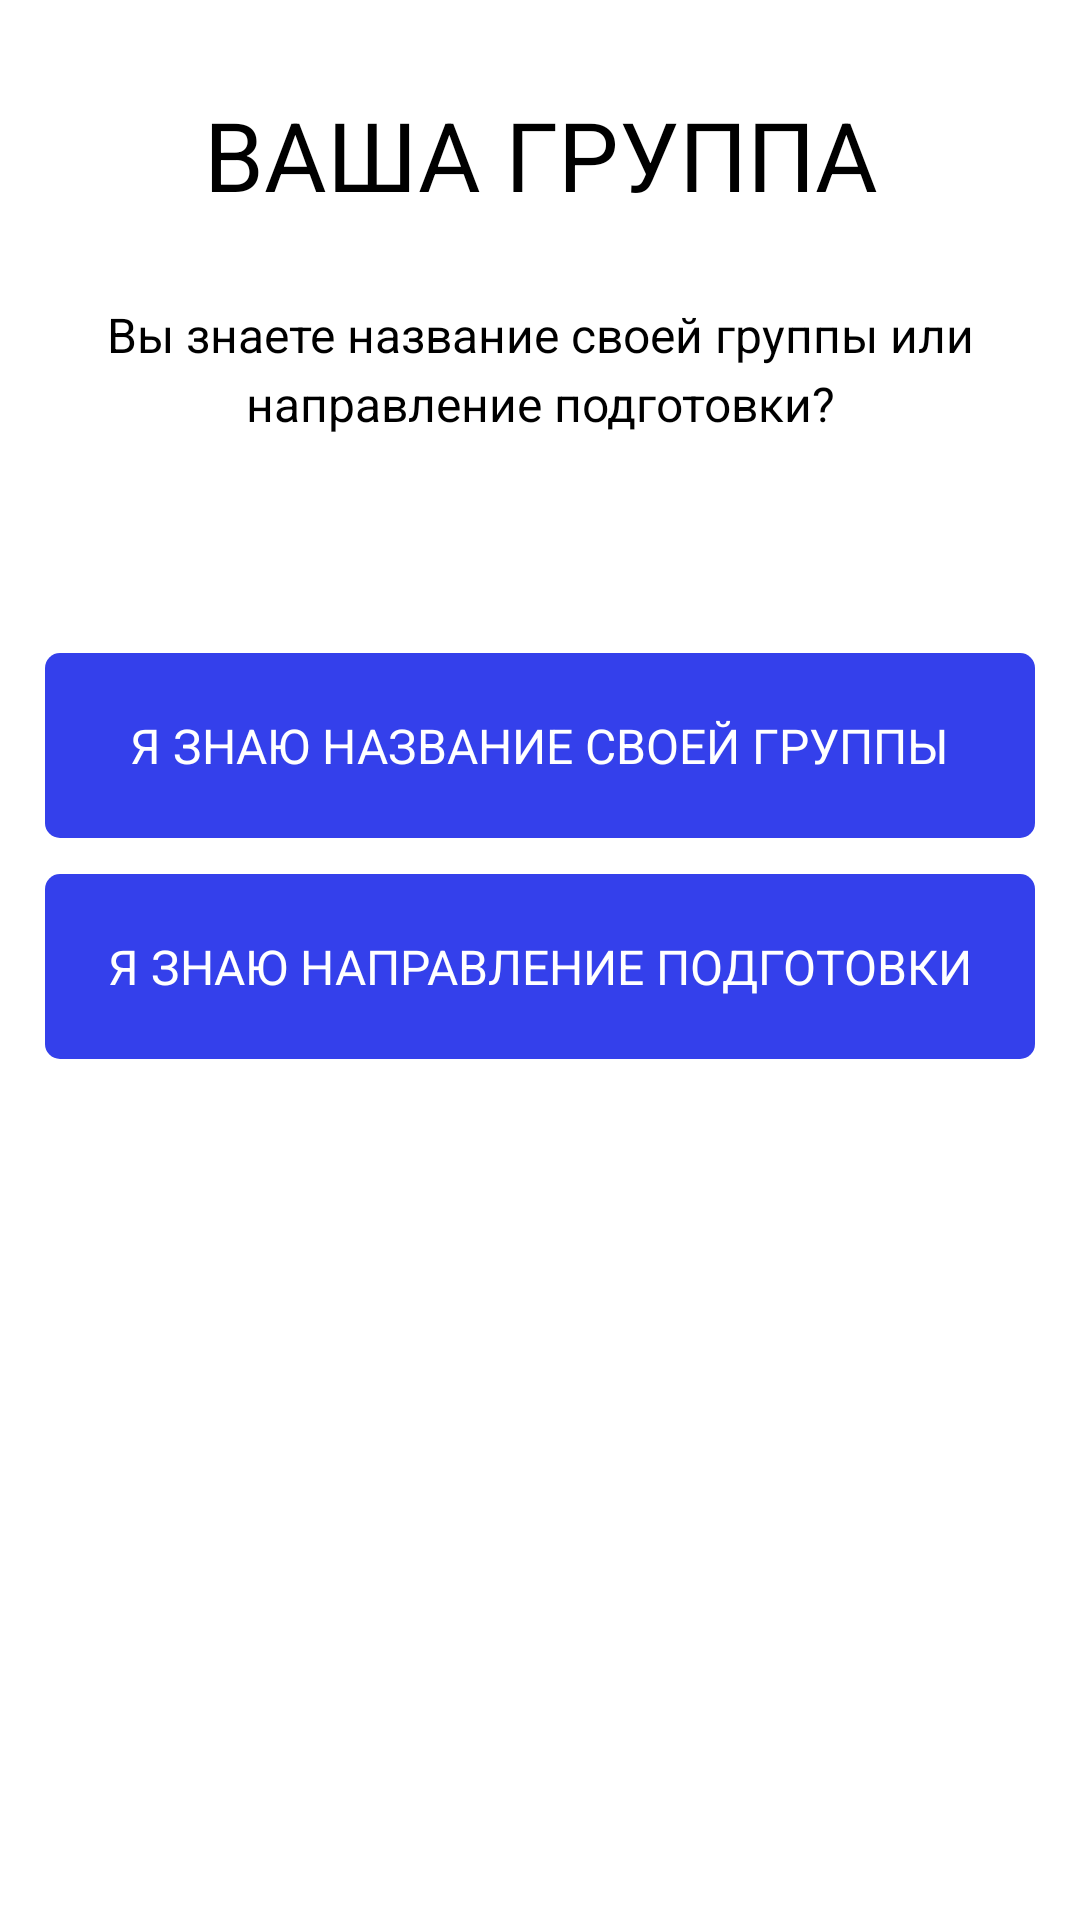

The Android layout XML behind this screen, and the referenced resources:
<!-- AndroidManifest.xml: application theme Theme.MyApp.Main -->
<!-- res/layout/fragment_start_activity_group.xml -->
<?xml version="1.0" encoding="utf-8"?>
<RelativeLayout xmlns:android="http://schemas.android.com/apk/res/android"
    android:layout_width="match_parent"
    android:layout_height="match_parent">

    
    <TextView
        android:id="@+id/main_text"
        android:layout_width="wrap_content"
        android:layout_height="wrap_content"
        android:layout_alignParentTop="true"
        android:layout_centerHorizontal="true"
        android:layout_marginTop="30dp"
        android:layout_marginStart="12dp"
        android:text="@string/Your_group"
        android:textAppearance="@style/text_h2_style"
        android:lineSpacingExtra="9sp"
        android:gravity="center_horizontal|top"
        />

    
    <TextView
        android:id="@+id/second_text"
        android:layout_centerHorizontal="true"
        android:textAlignment="center"
        android:layout_width="wrap_content"
        android:layout_height="wrap_content"
        android:layout_below="@id/main_text"
        android:layout_margin="30dp"
        android:lineSpacingExtra="4sp"
        android:text="@string/Do_you_know_group"
        android:textAppearance="@style/text_style"
        android:translationY="-2.25sp" />

    
    <RelativeLayout
        android:id="@+id/I_know_group_name_btn"
        android:layout_marginTop="40dp"
        android:layout_width="match_parent"
        android:layout_height="wrap_content"
        android:layout_marginStart="30dp"
        android:layout_below="@id/second_text"
        android:layout_centerHorizontal="true"
        android:background="@drawable/button_blue"
        android:padding="20dp">
        <TextView
            android:layout_width="wrap_content"
            android:layout_centerHorizontal="true"
            android:layout_height="wrap_content"
            android:textColor="@color/gold"
            android:text="@string/I_know_group_name"
            android:textAppearance="@style/text_style_caps"/>
    </RelativeLayout>
    <RelativeLayout
        android:id="@+id/I_know_the_direction_of_training_btn"
        android:layout_width="match_parent"
        android:layout_height="wrap_content"
        android:layout_marginStart="30dp"
        android:padding="20dp"
        android:layout_marginTop="12dp"
        android:background="@drawable/button_blue"
        android:layout_centerHorizontal="true"
        android:layout_below="@id/I_know_group_name_btn">
        <TextView
            android:layout_width="wrap_content"
            android:layout_height="wrap_content"
            android:textColor="@color/gold"
            android:layout_centerHorizontal="true"
            android:textAppearance="@style/text_style_caps"
            android:text="@string/I_know_the_direction_of_training"
            />
    </RelativeLayout>

</RelativeLayout>
<!-- resources referenced by this layout -->
<resources>
  <color name="gold">#FFFFFF</color>
  <!-- drawable button_blue (drawable) -->
  <?xml version="1.0" encoding="utf-8"?>
  <selector xmlns:android="http://schemas.android.com/apk/res/android">
      <item>
          <shape android:shape="rectangle">
              <solid android:color="@color/primary_btn"/>
              <corners android:radius="5dp" />
          </shape>
      </item>
  </selector>
  <string name="Do_you_know_group">Вы знаете название своей группы или направление подготовки?</string>
  <string name="I_know_group_name">Я знаю название своей группы</string>
  <string name="I_know_the_direction_of_training">Я знаю направление подготовки</string>
  <string name="Your_group">Ваша группа</string>
  <style name="text_h2_style">
          <item name="android:textSize">32sp</item>
          <item name="fontFamily">@font/montserrat_semibold</item>
          <item name="textAllCaps">true</item>
      </style>
  <style name="text_style">
          <item name="fontFamily">@font/montserrat_semibold</item>
          <item name="android:textSize">16sp</item>
      </style>
  <style name="text_style_caps">
          <item name="fontFamily">@font/montserrat_semibold</item>
          <item name="android:textSize">16sp</item>
          <item name="textAllCaps">true</item>
      </style>
  <style name="Theme.MyApp.Main" parent="Theme.MaterialComponents.DayNight.NoActionBar">
          
          <item name="colorPrimary">@color/sea50</item>
          <item name="colorError">@color/error</item>
          <item name="android:textColor">@color/black</item>
          <item name="itemTextColor">@color/black</item>
          <item name="android:textColorPrimary">@color/black</item> 
          <item name="android:textColorSecondary">@color/coal</item>
          <item name="android:listChoiceBackgroundIndicator">@color/black</item> 
          <item name="colorPrimaryVariant">@color/black</item>
          <item name="colorSecondary">@color/fierd50</item>
          <item name="colorOnPrimary">@color/black</item>
          <item name="colorOnError">@color/black</item>
          <item name="chipStyle">@style/Widget.MaterialComponents.Chip.Action</item>
          <item name="textInputStyle">@style/Widget.MaterialComponents.TextInputLayout.FilledBox</item>
          <item name="android:listViewStyle">@color/sea</item>
          <item name="android:textViewStyle">@color/black</item>
          <item name="textColorAlertDialogListItem">@color/black</item>
          <item name="android:forceDarkAllowed" tools:targetApi="q">false</item>
          <item name="android:windowContentTransitions">true</item>
      </style>
  <color name="primary_btn">#3440EB</color>
  <color name="sea50">#CC446EAE</color>
  <color name="error">#BA3038</color>
  <color name="black">#FF000000</color>
  <color name="coal">#3b4d61</color>
  <color name="fierd50">#662e327b</color>
  <color name="sea">#077b8a</color>
</resources>
